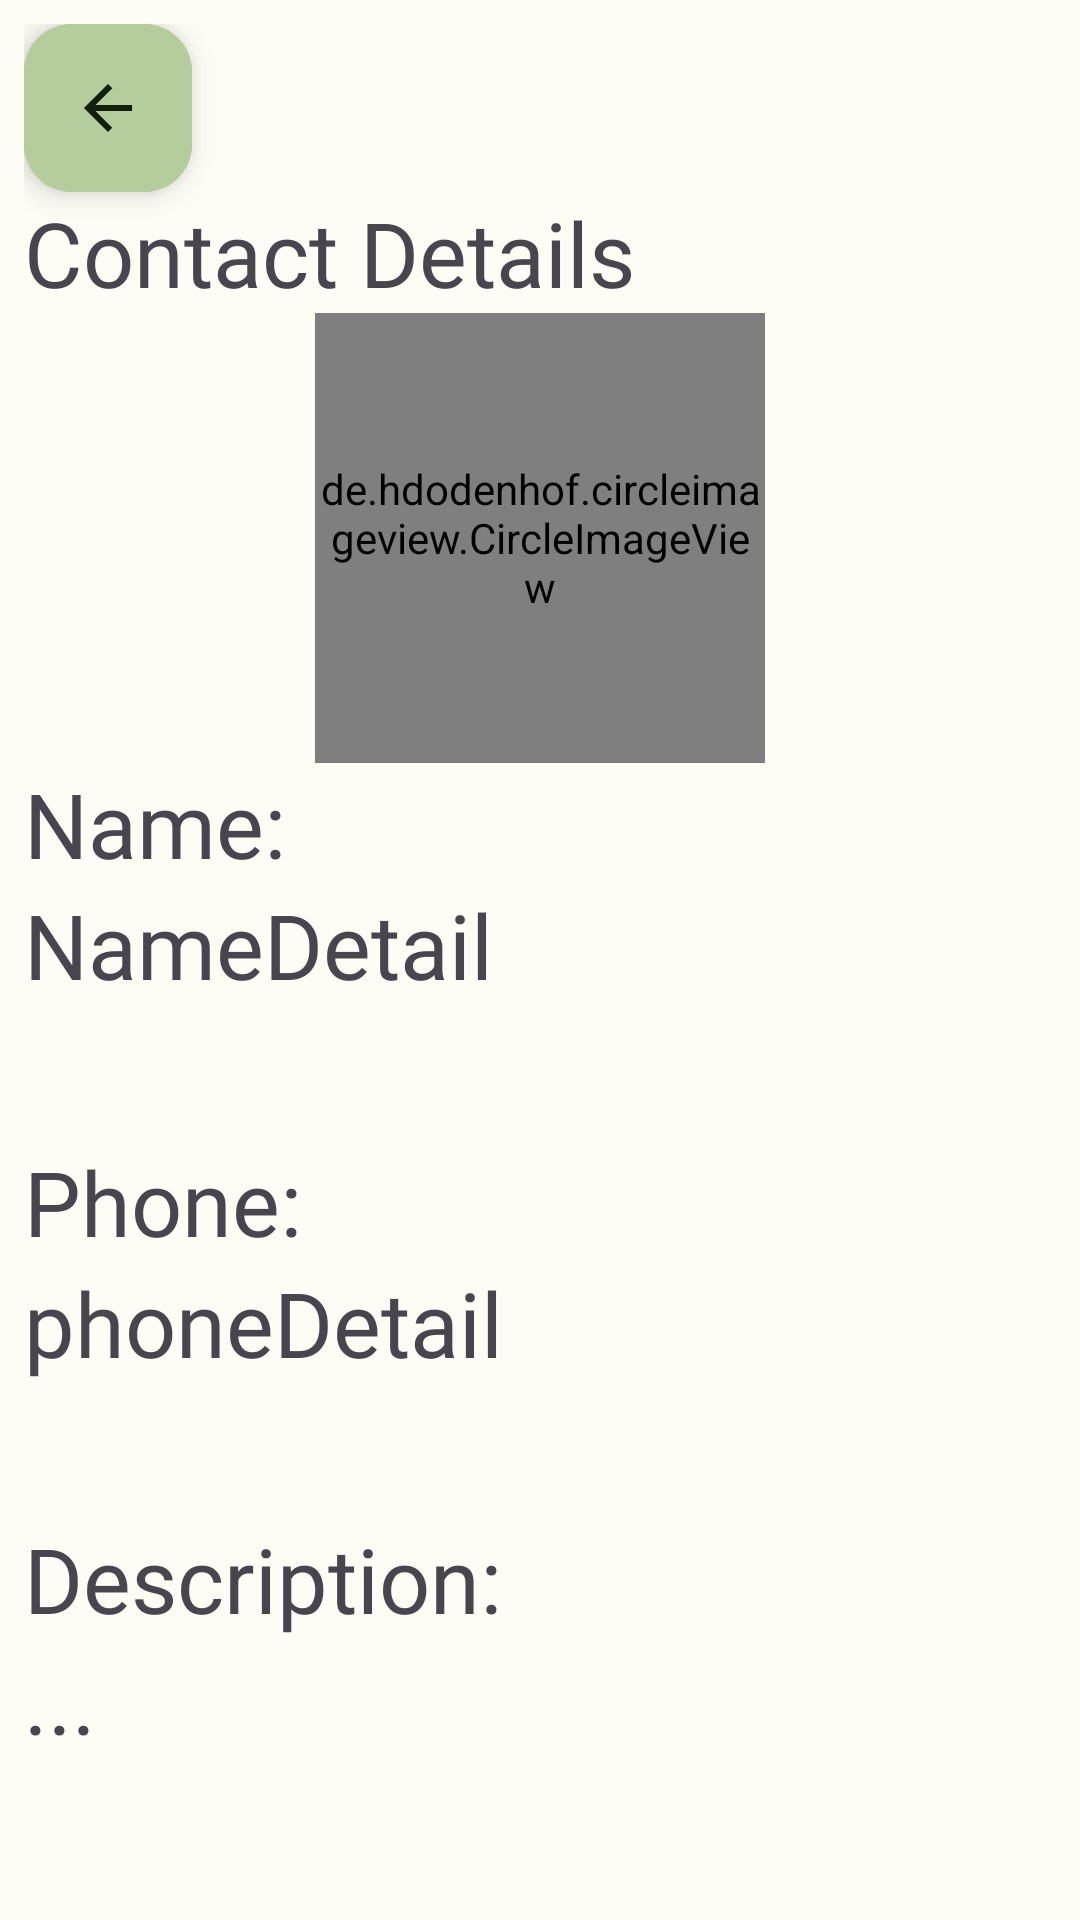

The Android layout XML behind this screen, and the referenced resources:
<!-- AndroidManifest.xml: application theme Theme.ContactsApp -->
<!-- res/layout/activity_contact_details.xml -->
<?xml version="1.0" encoding="utf-8"?>
<androidx.constraintlayout.widget.ConstraintLayout xmlns:android="http://schemas.android.com/apk/res/android"
    xmlns:app="http://schemas.android.com/apk/res-auto"
    xmlns:tools="http://schemas.android.com/tools"
    android:layout_width="match_parent"
    android:layout_height="match_parent"
    android:background="@color/background"
    android:padding="8dp"
    tools:context=".ContactDetailsActivity">

    <com.google.android.material.floatingactionbutton.ExtendedFloatingActionButton
        android:id="@+id/btn_back"
        android:layout_width="wrap_content"
        android:layout_height="50dp"
        android:backgroundTint="@color/addContactColor"
        android:hint="@string/back"
        android:textColor="@color/addButtonTextColor"
        android:textColorHint="#1B5E20"
        app:icon="@drawable/android_arrow_back"
        app:iconTint="@color/addButtonTextColor"
        app:layout_constraintBottom_toTopOf="@+id/tv_contactDetails"
        app:layout_constraintStart_toStartOf="parent"
        app:layout_constraintTop_toTopOf="parent"
        tools:ignore="TextContrastCheck" />

    <TextView
        android:id="@+id/tv_contactDetails"
        android:layout_width="wrap_content"
        android:layout_height="wrap_content"
        android:fontFamily="@font/nunito_semibold"
        android:text="@string/contact_details"
        android:textSize="30sp"
        app:layout_constraintBottom_toTopOf="@+id/iv_detail"
        app:layout_constraintStart_toStartOf="parent"
        app:layout_constraintTop_toBottomOf="@+id/btn_back" />

    <de.hdodenhof.circleimageview.CircleImageView
        android:id="@+id/iv_detail"
        android:layout_width="150dp"
        android:layout_height="150dp"
        android:src="@drawable/girl"
        app:layout_constraintBottom_toTopOf="@+id/nameprv"
        app:layout_constraintEnd_toEndOf="parent"
        app:layout_constraintStart_toStartOf="parent"
        app:layout_constraintTop_toBottomOf="@+id/tv_contactDetails" />

    <TextView
        android:id="@+id/nameprv"
        android:layout_width="wrap_content"
        android:layout_height="wrap_content"
        android:fontFamily="@font/nunito_semibold"
        android:text="@string/name"
        android:textSize="30sp"
        app:layout_constraintBottom_toTopOf="@+id/namescroll"
        app:layout_constraintStart_toStartOf="parent"
        app:layout_constraintTop_toBottomOf="@+id/iv_detail" />


    <androidx.core.widget.NestedScrollView
        android:id="@+id/namescroll"
        android:layout_width="match_parent"
        android:layout_height="0dp"
        app:layout_constraintBottom_toTopOf="@+id/phoneprv"
        app:layout_constraintEnd_toEndOf="parent"
        app:layout_constraintStart_toStartOf="parent"
        app:layout_constraintTop_toBottomOf="@+id/nameprv">

        <TextView
            android:id="@+id/tv_namedetail"
            android:layout_width="match_parent"
            android:layout_height="wrap_content"
            android:fontFamily="@font/nunito_semibold"
            android:text="@string/namedetail"
            android:textSize="30sp"
            tools:layout_editor_absoluteX="8dp"
            tools:layout_editor_absoluteY="373dp" />
    </androidx.core.widget.NestedScrollView>

    <TextView
        android:id="@+id/phoneprv"
        android:layout_width="wrap_content"
        android:layout_height="wrap_content"
        android:fontFamily="@font/nunito_semibold"
        android:text="@string/phone"
        android:textSize="30sp"
        app:layout_constraintBottom_toTopOf="@+id/phonescroll"
        app:layout_constraintStart_toStartOf="parent"
        app:layout_constraintTop_toBottomOf="@+id/namescroll" />

    <androidx.core.widget.NestedScrollView
        android:id="@+id/phonescroll"
        android:layout_width="match_parent"
        android:layout_height="0dp"
        app:layout_constraintBottom_toTopOf="@+id/descritpionprv"
        app:layout_constraintEnd_toEndOf="parent"
        app:layout_constraintStart_toStartOf="parent"
        app:layout_constraintTop_toBottomOf="@+id/phoneprv">

        <TextView
            android:id="@+id/tv_phonedetail"
            android:layout_width="match_parent"
            android:layout_height="wrap_content"
            android:fontFamily="@font/nunito_semibold"
            android:text="@string/phonedetail"
            android:textSize="30sp" />
    </androidx.core.widget.NestedScrollView>

    <TextView
        android:id="@+id/descritpionprv"
        android:layout_width="wrap_content"
        android:layout_height="wrap_content"
        android:fontFamily="@font/nunito_semibold"
        android:text="@string/description"
        android:textSize="30sp"
        app:layout_constraintBottom_toTopOf="@+id/nestedScrollView"
        app:layout_constraintStart_toStartOf="parent"
        app:layout_constraintTop_toBottomOf="@+id/phonescroll" />

    <androidx.core.widget.NestedScrollView
        android:id="@+id/nestedScrollView"
        android:layout_width="match_parent"
        android:layout_height="0dp"
        app:layout_constraintBottom_toBottomOf="parent"
        app:layout_constraintEnd_toEndOf="parent"
        app:layout_constraintStart_toStartOf="parent"
        app:layout_constraintTop_toBottomOf="@+id/descritpionprv">

        <TextView
            android:id="@+id/tv_descriptiondetail"
            android:layout_width="match_parent"
            android:layout_height="wrap_content"
            android:fontFamily="@font/nunito_semibold"
            android:text="@string/dots"
            android:textSize="30sp"
            app:layout_constraintVertical_bias="0.024" />

    </androidx.core.widget.NestedScrollView>


</androidx.constraintlayout.widget.ConstraintLayout>
<!-- resources referenced by this layout -->
<resources>
  <color name="addButtonTextColor">#131f0d</color>
  <color name="addContactColor">#B5CD9D</color>
  <color name="background">#fdfdf6</color>
  <!-- drawable android_arrow_back (drawable) -->
  <vector android:height="50dp" android:viewportHeight="512"
      android:viewportWidth="512" android:width="50dp" xmlns:android="http://schemas.android.com/apk/res/android">
      <path android:fillColor="#FF000000" android:pathData="M427,234.63H167.3l119.7,-119.7L256,85L85,256l171,171l29.92,-29.92L167.3,277.38H427V234.63z"/>
  </vector>
  <string name="back">back</string>
  <string name="contact_details">Contact Details</string>
  <string name="description">Description:</string>
  <string name="dots">...</string>
  <string name="name">Name:</string>
  <string name="namedetail">NameDetail</string>
  <string name="phone">Phone:</string>
  <string name="phonedetail">phoneDetail</string>
  <style name="Theme.ContactsApp" parent="Base.Theme.ContactsApp" />
  <style name="Base.Theme.ContactsApp" parent="Theme.Material3.DayNight.NoActionBar">
          <item name="android:statusBarColor">@color/addContactColor</item>
  
  
  
  
      </style>
</resources>
